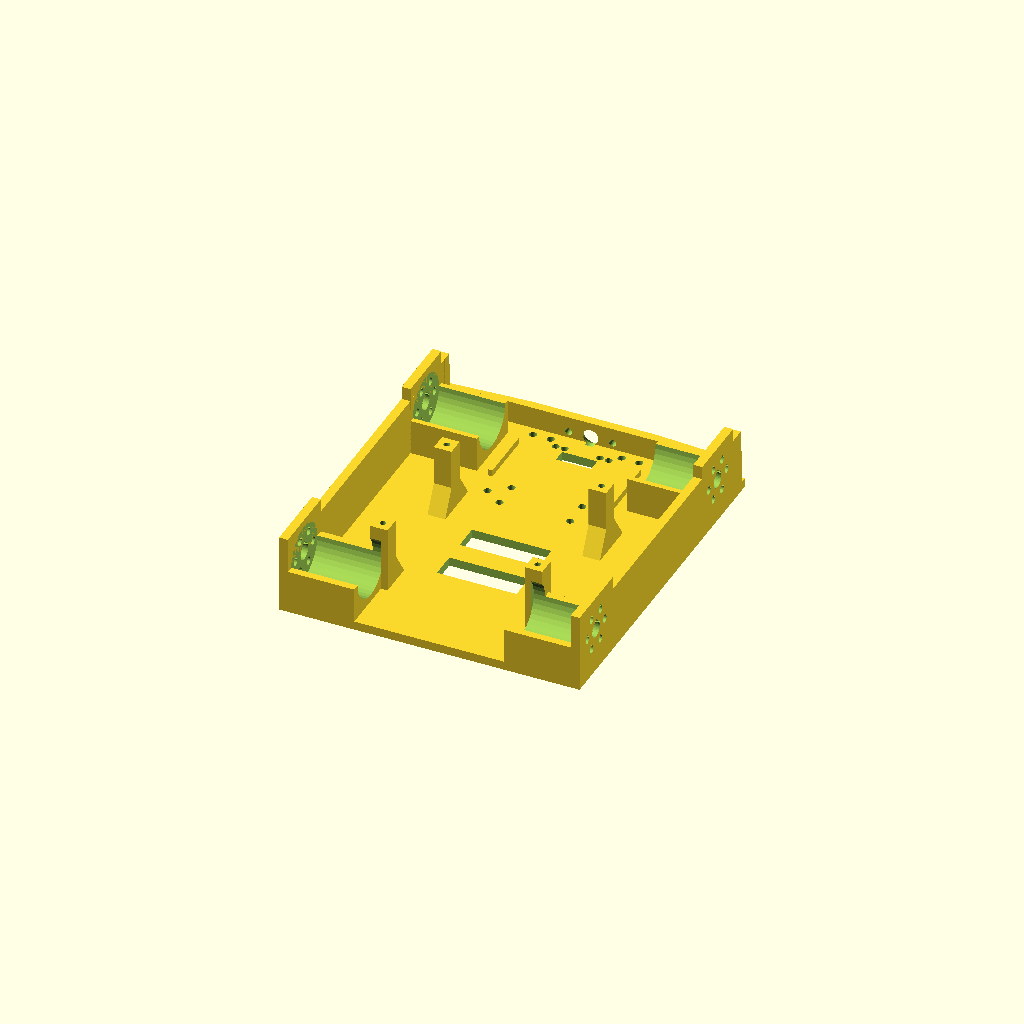
Cell 1 — every parameter at its default value.
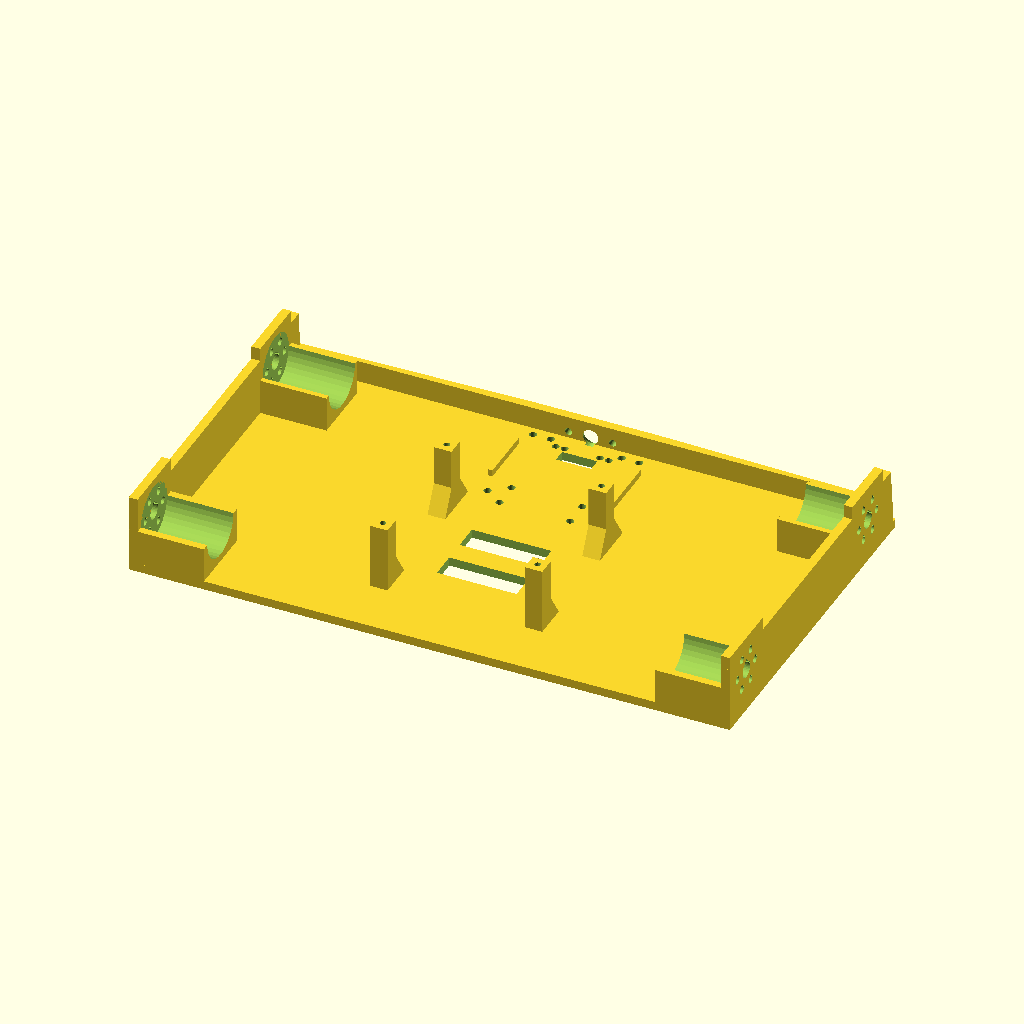
Cell 2 — CHASSIS_W set to 272, the other parameters unchanged.
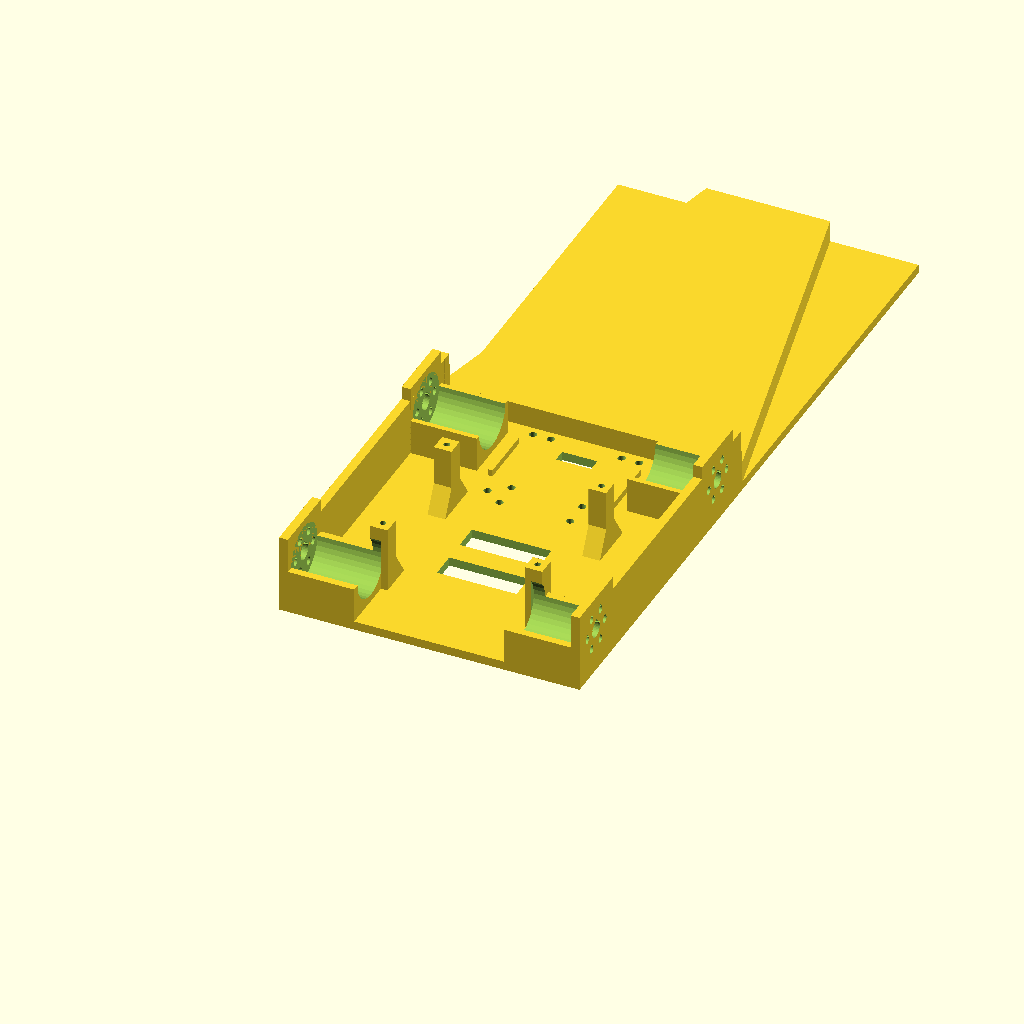
Cell 3: the same model with Y_END = 337.
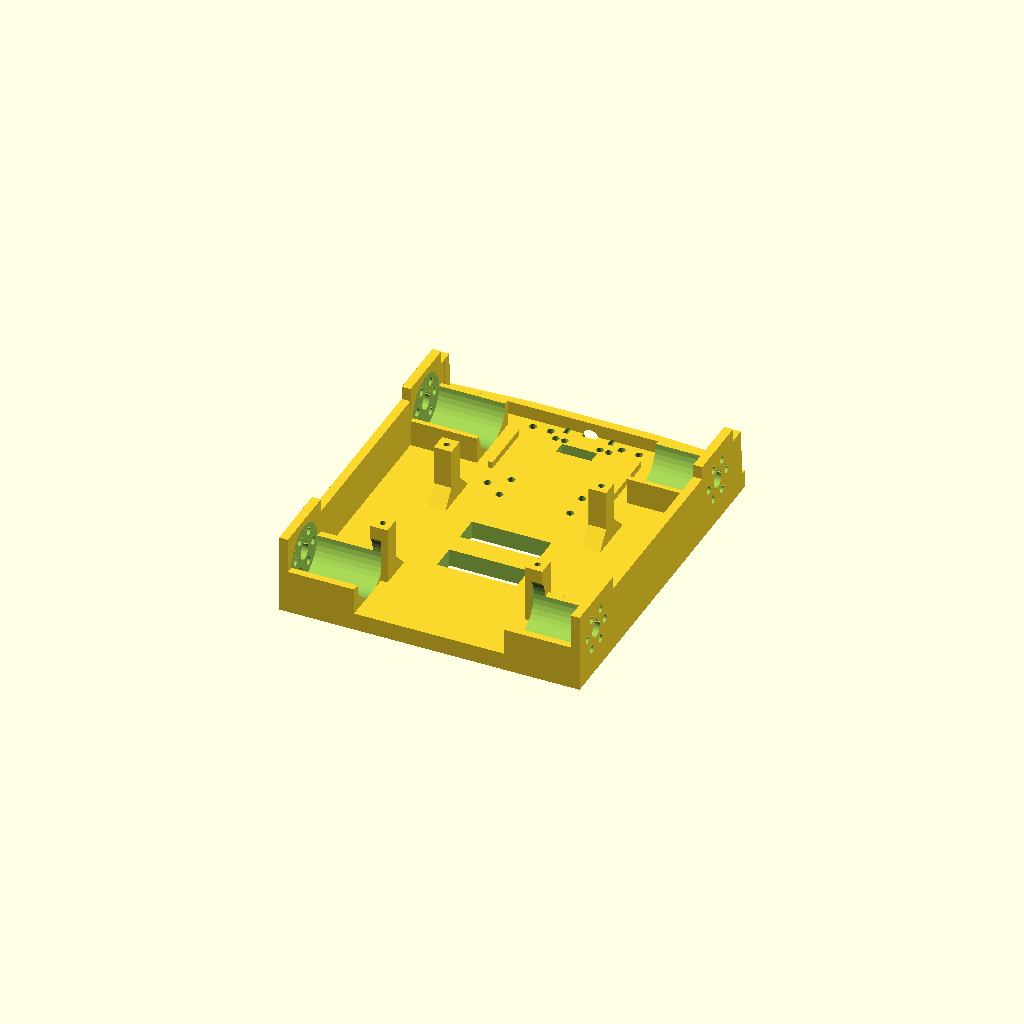
Cell 4: the same model with FLOOR_T = 8.
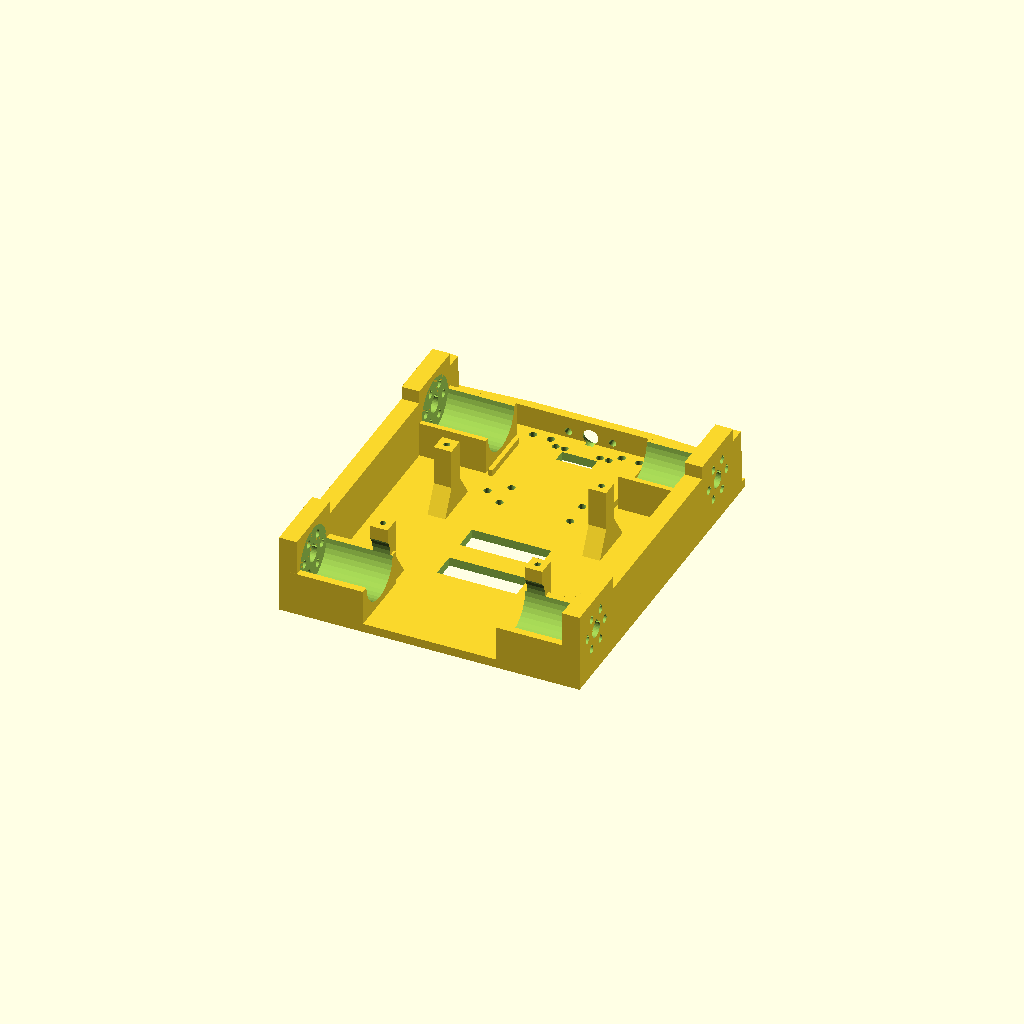
Cell 5 — WALL_T set to 8, the other parameters unchanged.
One fixed orthographic camera (rotation 55°, 0°, 25°; colour scheme Cornfield) for every cell.
Source of the model, 3D_Models/01_Chassis_Base_Balanced_Omni.scad:
// ====================================================================
// DỰ ÁN: ROBOT THI ĐẤU "SẮC HOA TRI ÂN" - STEM THPT NGÔ QUYỀN & 20/11
// THIẾT KẾ: KHUNG GẦM CÂN BẰNG ĐỐI XỨNG BÁNH ĐA HƯỚNG (BALANCED OMNI BASE)
// FILE: 01_Chassis_Base_Balanced_Omni.scad
// PHIÊN BẢN V10.0: ĐỐI XỨNG TUYỆT ĐỐI 2 TRƯỚC - 2 SAU, TRIỆT TIÊU 100% NGHIÊNG/CHÚI
// TẬN DỤNG TRỤC Z: KHOANG PIN ĐẶT TẦNG 1 (01D), GIẢI PHÓNG TOÀN DIỆN LÒNG XE
// KÍCH THƯỚC: CHI TIẾT IN 136x160.5MM (BAMBU A1 MINI), PHỦ BÌ XE 174x176MM <= 185MM!
// DFM: 100% SOLID GA25 MOUNTS, ĐỦ 6 LỖ M3 PCD 17MM GIỌT NƯỚC 45°, 0% SUPPORT!
// ====================================================================

DISPLAY_MODE = "part"; // "part", "assembly_omni_58"
$fn = (DISPLAY_MODE == "part") ? 36 : 24;

// ====================================================================
// 1. THÔNG SỐ HÌNH HỌC CỐT LÕI (BALANCED OMNI BASE)
// ====================================================================
CHASSIS_W     = 136.0;   // Bề rộng phủ bì thân xe tại bệ motor (mm)
Y_START       = 8.0;     // Tọa độ Y bắt đầu sàn sau (mm)
Y_END         = 168.5;   // Tọa độ Y kết thúc cản trước ToF (mm)
CHASSIS_L_EFF = Y_END - Y_START; // 160.5 mm

FLOOR_T       = 4.0;     // Độ dày sàn chịu lực (mm)
WALL_T        = 4.0;     // Độ dày vách sườn chịu lực (mm)
WALL_H        = 30.0;    // Chiều cao vách sườn chính (mm)

// KHOẢNG LỌT LÒNG GIỮA 2 MẶT BÍCH MOTOR ĐỐI DIỆN:
// 2 Motor GA25 dài 63mm x 2 = 126mm.
// Lòng trong thân xe: 136.0 - 2 * 4.0 = 128.0 mm!
// Khe hở an toàn đuôi Encoder = 128.0 - 126.0 = 2.0 mm (ZERO COLLISION 100%)!
INNER_SPAN    = CHASSIS_W - 2.0 * WALL_T; // 128.0 mm

// THÔNG SỐ Ụ BỆ MOTOR GA25 (SOLID ROBUST MOUNT):
BOSS_D        = 32.0;    // Đường kính ụ bệ motor (mm) -> vách dày >= 3.3mm quanh motor 25.4mm
FLANGE_T      = 4.0;     // Độ dày mặt bích bắt motor (mm)
Z_SHAFT       = 20.0;    // Cao độ tâm trục bánh xe so với đáy sàn Z=0 (mm)
CRADLE_W      = 30.0;    // Chiều sâu ổ đỡ nửa dưới GA25 từ vách vào lòng xe (mm)

// ====================================================================
// 2. TỌA ĐỘ 4 ĐỘNG CƠ CÂN BẰNG ĐỐI XỨNG (SYMMETRIC BALANCED AXES)
// ====================================================================
// Cặp bánh sau: Đối xứng hoàn hảo, chống bập bênh đuôi xe 100%
Y_RL          = 24.0;    // Rear-Left motor  (Thành Trái X = -68mm, lòng X = -64mm)
Y_RR          = 24.0;    // Rear-Right motor (Thành Phải X = +68mm, lòng X = +64mm)

// Cặp bánh trước: Đối xứng hoàn hảo, chống chúi đầu / nghiêng lật 100%
Y_FL          = 142.0;   // Front-Left motor (Thành Trái X = -68mm, dưới vòm tháp nâng 01B)
Y_FR          = 142.0;   // Front-Right motor(Thành Phải X = +68mm, dưới vòm tháp nâng 01C)

WHEELBASE     = Y_FL - Y_RL; // 118.0 mm (Trọng tâm dồn chuẩn 4 bánh, đầm chắc tuyệt đối)

// ====================================================================
// 3. TRỤ ĐỠ TẦNG 1 (BATTERY DECK STANDOFFS - KHỚP 100% 01D_Battery_Deck_Platform)
// ====================================================================
PILLAR_Z_TOP  = 34.0;    // Cao độ đỉnh trụ đỡ tầng pin (mm)
PILLAR_W      = 8.0;     // Bề rộng trụ (mm)
PILLAR_L      = 8.0;     // Chiều dài trụ (mm)
PILLAR_HOLE_D = 2.8;     // Lỗ vít M3 tự taro in FDM (Ø2.8mm)
PILLAR_HOLE_H = 10.0;    // Chiều sâu lỗ bắt vít (mm)

// Tọa độ 4 lỗ bắt vít sàn pin 01D (Khớp 100% với X = ±35.0mm, Y = 38.0 & 100.0mm):
PILLAR_X      = 35.0;
PILLAR_Y_REAR = 38.0;
PILLAR_Y_FRNT = 100.0;

// ====================================================================
// TIỆN ÍCH LỖ GIỌT NƯỚC 45° TỰ ĐỠ IN FDM (TEARDROP HOLES CHO TRỤC X)
// ====================================================================
module teardrop_hole_x(d = 7.0, h = 10.0) {
    r = d / 2.0;
    side = r * sqrt(2.0);
    union() {
        rotate([0, 90, 0]) cylinder(d=d, h=h);
        translate([0, 0, r * 0.5])
            rotate([45, 0, 0])
                translate([0, -side/2.0, -side/2.0])
                    cube([h, side, side]);
    }
}

// ====================================================================
// MODULE Ụ ĐỘNG CƠ GA25 NGUYÊN KHỐI SOLID (ADDITIVE UNION)
// ====================================================================
module motor_mount_solid(is_right = false, my = 24.0, cradle_len = 32.0) {
    sx = is_right ? 1 : -1;
    x_wall_outer = sx * CHASSIS_W / 2.0;
    x_wall_inner = is_right ? (x_wall_outer - WALL_T) : (x_wall_outer + WALL_T);

    // 1. Ụ nhô Boss mặt bích tích hợp vách ngoài + bệ dốc hình chóp xuống sàn
    hull() {
        if (is_right) {
            translate([x_wall_inner, my, Z_SHAFT])
                rotate([0, 90, 0]) cylinder(d=BOSS_D, h=WALL_T);
            translate([x_wall_inner, my - 16.0, 0])
                cube([WALL_T, 32.0, FLOOR_T]);
        } else {
            translate([x_wall_outer, my, Z_SHAFT])
                rotate([0, 90, 0]) cylinder(d=BOSS_D, h=WALL_T);
            translate([x_wall_outer, my - 16.0, 0])
                cube([WALL_T, 32.0, FLOOR_T]);
        }
    }

    // 2. Vách chịu lực cục bộ nâng cao Z=36mm bảo vệ ụ động cơ
    if (is_right) {
        translate([x_wall_inner, my - cradle_len/2.0, 0])
            cube([WALL_T, cradle_len, Z_SHAFT + BOSS_D/2.0]);
    } else {
        translate([x_wall_outer, my - cradle_len/2.0, 0])
            cube([WALL_T, cradle_len, Z_SHAFT + BOSS_D/2.0]);
    }

    // 3. Khối ổ đỡ Saddle Cradle đỡ nửa dưới thân động cơ GA25 (từ vách vào lòng 30mm)
    if (is_right) {
        translate([x_wall_inner - CRADLE_W, my - cradle_len/2.0, 0])
            cube([CRADLE_W, cradle_len, 20.0]);
    } else {
        translate([x_wall_inner, my - cradle_len/2.0, 0])
            cube([CRADLE_W, cradle_len, 20.0]);
    }
}

// ====================================================================
// MODULE KHOÉT RỖNG ĐỘNG CƠ GA25 & 6 LỖ M3 PCD 17MM (SUBTRACTIVE CUTS)
// ====================================================================
module motor_mount_cuts(is_right = false, my = 24.0) {
    sx = is_right ? 1 : -1;
    x_wall_outer = sx * CHASSIS_W / 2.0;
    x_wall_inner = is_right ? (x_wall_outer - WALL_T) : (x_wall_outer + WALL_T);

    // 1. Khoét hốc lắp động cơ GA25 d=25.4mm trong lòng ổ đỡ Saddle Cradle
    if (is_right) {
        translate([x_wall_inner - CRADLE_W - 0.1, my, Z_SHAFT])
            rotate([0, 90, 0])
                cylinder(d=25.4, h=CRADLE_W + 0.1);
    } else {
        translate([x_wall_inner, my, Z_SHAFT])
            rotate([0, 90, 0])
                cylinder(d=25.4, h=CRADLE_W + 0.1);
    }

    // 2. Lỗ trục 7mm dạng giọt nước Teardrop 45° in FDM (d=7.2mm kèm dung sai co ngót)
    if (is_right) {
        translate([x_wall_inner - 1.0, my, Z_SHAFT])
            teardrop_hole_x(d=7.2, h=WALL_T + 2.0);
    } else {
        translate([x_wall_outer - 1.0, my, Z_SHAFT])
            teardrop_hole_x(d=7.2, h=WALL_T + 2.0);
    }

    // 3. Đủ 6 lỗ ốc M3 PCD 17mm (bán kính 8.5mm, chia đều 60 độ: 0, 60, 120, 180, 240, 300)
    for (a = [0:60:300]) {
        hy = my + 8.5 * cos(a);
        hz = Z_SHAFT + 8.5 * sin(a);
        if (is_right) {
            translate([x_wall_inner - 1.0, hy, hz])
                teardrop_hole_x(d=3.4, h=WALL_T + 2.0);
        } else {
            translate([x_wall_outer - 1.0, hy, hz])
                teardrop_hole_x(d=3.4, h=WALL_T + 2.0);
        }
    }
}

// ====================================================================
// MODULE KHUNG GẦM CHÍNH CÂN BẰNG ĐỐI XỨNG (chassis_base_balanced_omni)
// ====================================================================
module chassis_base_balanced_omni() {
    difference() {
        union() {
            // 1. SÀN ĐÁY PHẲNG CHÍNH TẠI Z = 0.0 mm
            translate([-CHASSIS_W/2.0, Y_START, 0])
                cube([CHASSIS_W, CHASSIS_L_EFF, FLOOR_T]);

            // 2. HAI VÁCH SƯỜN CHỊU LỰC CHÍNH (Z = 0..30mm, từ Y_START đến Y=164.5mm)
            translate([-CHASSIS_W/2.0, Y_START, 0])
                cube([WALL_T, 164.5 - Y_START, WALL_H]);
            translate([CHASSIS_W/2.0 - WALL_T, Y_START, 0])
                cube([WALL_T, 164.5 - Y_START, WALL_H]);

            // Vát chuyển tiếp êm từ vách sườn cao 30mm xuống cản trước cao 14mm
            hull() {
                translate([-CHASSIS_W/2.0, 160.0, 0])
                    cube([WALL_T, 4.5, WALL_H]);
                translate([-CHASSIS_W/2.0, 164.5, 0])
                    cube([WALL_T, 1.0, 14.0]);
            }
            hull() {
                translate([CHASSIS_W/2.0 - WALL_T, 160.0, 0])
                    cube([WALL_T, 4.5, WALL_H]);
                translate([CHASSIS_W/2.0 - WALL_T, 164.5, 0])
                    cube([WALL_T, 1.0, 14.0]);
            }

            // 3. 4 CỤM BỆ MOTOR GA25 CÂN BẰNG ĐỐI XỨNG NGUYÊN KHỐI
            // Cặp bánh sau tại Y = 24.0mm (Cân bằng tuyệt đối, đối xứng trái - phải)
            motor_mount_solid(is_right = false, my = Y_RL, cradle_len = 32.0);
            motor_mount_solid(is_right = true,  my = Y_RR, cradle_len = 32.0);

            // Cặp bánh trước tại Y = 142.0mm (Dưới vòm tháp nâng 01B và 01C, đối xứng trái - phải)
            motor_mount_solid(is_right = false, my = Y_FL, cradle_len = 30.0);
            motor_mount_solid(is_right = true,  my = Y_FR, cradle_len = 30.0);

            // 4. 4 TRỤ ĐỠ TẦNG 1 (BATTERY DECK PILLARS) - KHỚP 100% HOLE_X=±35, HOLE_Y=38 & 100
            for (sx = [-1, 1]) {
                // Trụ sau Y=38.0mm: Kết nối vững chắc vào sàn và liên kết ụ motor sau
                translate([sx * PILLAR_X - PILLAR_W/2.0, PILLAR_Y_REAR - PILLAR_L/2.0, 0])
                    cube([PILLAR_W, PILLAR_L, PILLAR_Z_TOP]);

                // Gân tăng cứng trụ sau xuống sàn
                hull() {
                    translate([sx * PILLAR_X - PILLAR_W/2.0, PILLAR_Y_REAR - PILLAR_L/2.0, 0])
                        cube([PILLAR_W, PILLAR_L, 16.0]);
                    translate([sx * PILLAR_X - PILLAR_W/2.0, PILLAR_Y_REAR + 4.0, 0])
                        cube([PILLAR_W, 8.0, FLOOR_T]);
                }

                // Trụ trước Y=100.0mm: Đứng vững trên sàn với gân tam giác
                translate([sx * PILLAR_X - PILLAR_W/2.0, PILLAR_Y_FRNT - PILLAR_L/2.0, 0])
                    cube([PILLAR_W, PILLAR_L, PILLAR_Z_TOP]);

                // Gân tăng cứng trụ trước xuống sàn
                hull() {
                    translate([sx * PILLAR_X - PILLAR_W/2.0, PILLAR_Y_FRNT - 10.0, 0])
                        cube([PILLAR_W, 4.0, FLOOR_T]);
                    translate([sx * PILLAR_X - PILLAR_W/2.0, PILLAR_Y_FRNT - PILLAR_L/2.0, 0])
                        cube([PILLAR_W, PILLAR_L, 16.0]);
                    translate([sx * PILLAR_X - PILLAR_W/2.0, PILLAR_Y_FRNT + PILLAR_L/2.0, 0])
                        cube([PILLAR_W, 8.0, FLOOR_T]);
                }
            }

            // 5. CẢN TRƯỚC TÍCH HỢP HỐC ToF VL53L0X - NGUYÊN KHỐI KHÔNG KHE HỞ
            hull() {
                translate([-CHASSIS_W/2.0, 164.5, 0])
                    cube([CHASSIS_W, 1.5, 14.0]);
                translate([-28.0, Y_END - 2.0, 0])
                    cube([56.0, 2.0, 14.0]);
            }

            // 6. GỜ ĐỊNH VỊ CHÂN THÁP NÂNG (01B & 01C)
            translate([-28.5, 126.0, FLOOR_T]) cube([2.0, 26.0, 3.0]);
            translate([ 26.5, 126.0, FLOOR_T]) cube([2.0, 26.0, 3.0]);
        }

        // ================= KHOÉT RỖNG CSG & LỖ GIỌT NƯỚC 45° =================

        // 1. KHOÉT 4 VỊ TRÍ ĐỘNG CƠ GA25, LỖ TRỤC 7.2MM & 6 LỖ M3 PCD 17MM
        motor_mount_cuts(is_right = false, my = Y_RL);
        motor_mount_cuts(is_right = true,  my = Y_RR);
        motor_mount_cuts(is_right = false, my = Y_FL);
        motor_mount_cuts(is_right = true,  my = Y_FR);

        // 2. 4 LỖ ỐC M3 TRÊN ĐỈNH 4 TRỤ ĐỠ TẦNG PIN (Z = 34.0mm, X = ±35.0, Y = 38.0 & 100.0)
        for (sx = [-1, 1]) {
            for (py = [PILLAR_Y_REAR, PILLAR_Y_FRNT]) {
                translate([sx * PILLAR_X, py, PILLAR_Z_TOP - PILLAR_HOLE_H])
                    cylinder(d=PILLAR_HOLE_D, h=PILLAR_HOLE_H + 1.0);
            }
        }

        // 3. 10 LỖ BU-LÔNG M3 CHÂN THÁP NÂNG 01B & 01C (CHÍNH XÁC TUYỆT ĐỐI)
        for (sx = [-16.0, 16.0]) {
            for (sy = [110.5, 122.0, 160.25]) {
                translate([sx, sy, -1.0]) cylinder(d=3.4, h=30.0);
            }
        }
        for (sx = [-24.0, 24.0]) {
            for (sy = [116.0, 160.25]) {
                translate([sx, sy, -1.0]) cylinder(d=3.4, h=30.0);
            }
        }

        // 4. LỖ BẮT ĐẾ CẢM BIẾN DÒ LINE (01E) DƯỚI GẦM TRƯỚC
        for (lx = [-12.0, -8.0, 8.0, 12.0]) {
            translate([lx, CHASSIS_L_EFF + Y_START - 12.0, -0.5])
                cylinder(d=3.2, h=FLOOR_T + 1.0);
        }
        // Khe luồn cáp cảm biến dò line
        translate([-8.0, 148.0, -0.5])
            cube([16.0, 6.0, FLOOR_T + 1.0]);

        // 5. CỬA SỔ QUANG HỌC ToF VL53L0X Ở MŨI CẢN TRƯỚC
        translate([0, Y_END - 6.0, 7.0]) {
            rotate([-90, 0, 0]) cylinder(d=7.0, h=8.0);
            translate([0, 3.0, 0])
                rotate([-90, 0, 0])
                    cylinder(d1=7.0, d2=12.0, h=4.0);
            for (tx = [-10.0, 10.0]) {
                translate([tx, -1.0, 0])
                    rotate([-90, 0, 0])
                        cylinder(d=3.2, h=8.0);
            }
        }

        // 6. ĐUÔI XE TRÒN MƯỢT TỰ NHIÊN:
        // Hai ụ động cơ sau BOSS_D=32mm tại Y=24mm bo tròn tự nhiên với bán kính R=16mm,
        // không cần vát góc nhân tạo, bảo toàn 100% vách dày chịu lực và 6 lỗ M3 PCD 17mm.

        // 7. RÃNH THOÁT NHIỆT & GIẢM TRỌNG LƯỢNG SÀN XE (LIGHTWEIGHT VENT SLOTS)
        for (vy = [54.0, 76.0]) {
            translate([-18.0, vy, -0.5])
                cube([36.0, 12.0, FLOOR_T + 1.0]);
        }
    }
}

// Render ở chế độ part mặc định
if (DISPLAY_MODE == "part") {
    chassis_base_balanced_omni();
}
Parameter table extracted from the source (name, type, default, range or options):
DISPLAY_MODE: string, default "part"
CHASSIS_W: number, default 136
Y_START: number, default 8
Y_END: number, default 168.5
FLOOR_T: number, default 4
WALL_T: number, default 4
WALL_H: number, default 30
BOSS_D: number, default 32
FLANGE_T: number, default 4
Z_SHAFT: number, default 20
CRADLE_W: number, default 30
Y_RL: number, default 24
Y_RR: number, default 24
Y_FL: number, default 142
Y_FR: number, default 142
PILLAR_Z_TOP: number, default 34
PILLAR_W: number, default 8
PILLAR_L: number, default 8
PILLAR_HOLE_D: number, default 2.8
PILLAR_HOLE_H: number, default 10
PILLAR_X: number, default 35
PILLAR_Y_REAR: number, default 38
PILLAR_Y_FRNT: number, default 100
